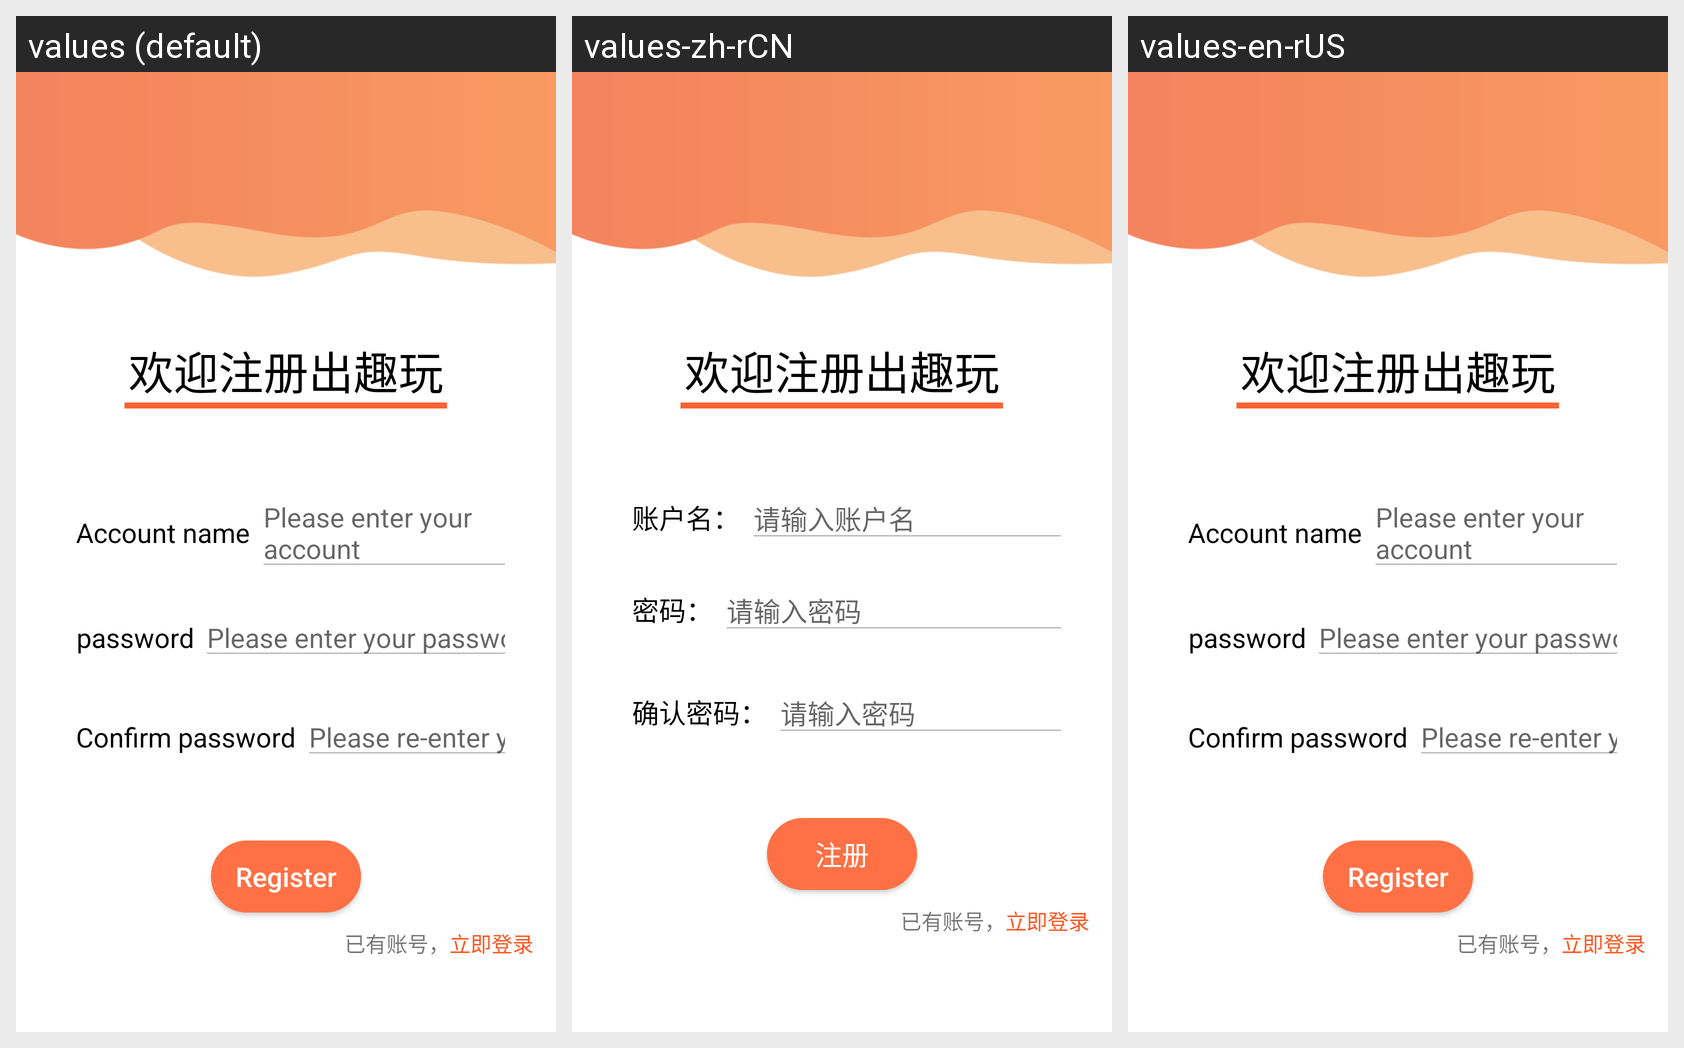

The Android screen above is rendered under several locales of the same app. Produce the string resources it draws, with the default and per-locale values.
Android screen res/layout/activity_register.xml rendered under 3 locales, left to right: values (default), values-zh-rCN, values-en-rUS. Device: Nexus 5 (rendered at 1080×1920; each locale shown at half size, 540×960, under a caption strip naming it); theme Theme.Xiaochengshu.
Strings drawn on this screen, with the default value and each locale's value (text and hints the layout hard-codes, and strings that could not be matched under every locale, appear in the picture but are not listed):

account
  values: Account name
  values-zh-rCN: 账户名：
  values-en-rUS: Account name

input_account
  values: Please enter your account
  values-zh-rCN: 请输入账户名
  values-en-rUS: Please enter your account

password
  values: password
  values-zh-rCN: 密码：
  values-en-rUS: password

input_password
  values: Please enter your password
  values-zh-rCN: 请输入密码
  values-en-rUS: Please enter your password

new_password
  values: Confirm password
  values-zh-rCN: 确认密码：
  values-en-rUS: Confirm password

input_new_password
  values: Please re-enter your password
  values-zh-rCN: 请输入密码
  values-en-rUS: Please re-enter your password

register
  values: Register
  values-zh-rCN: 注册
  values-en-rUS: Register
